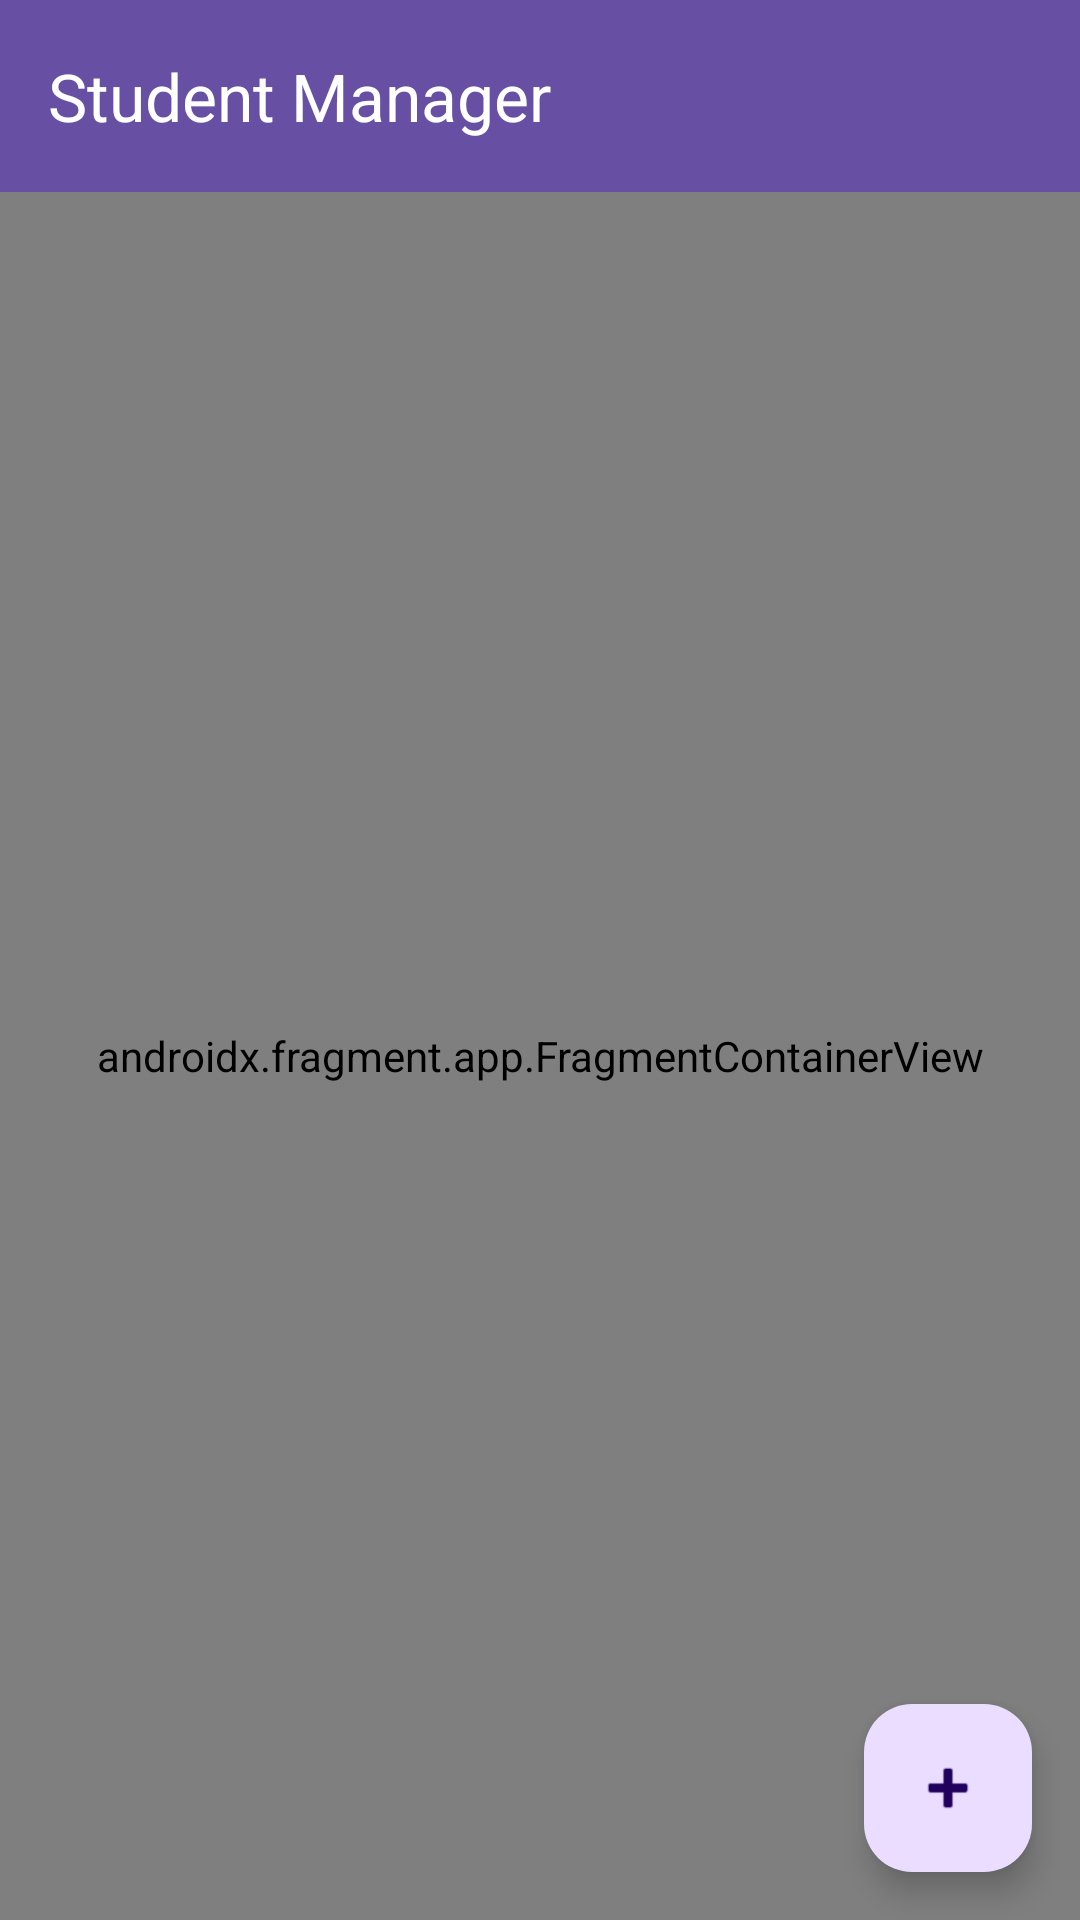

Write the Android layout XML for this screen, with the resource values it uses.
<!-- AndroidManifest.xml: activity theme Theme.StudentManagmentSystem -->
<!-- res/layout/activity_main.xml -->
<?xml version="1.0" encoding="utf-8"?>
<androidx.coordinatorlayout.widget.CoordinatorLayout
    xmlns:android="http://schemas.android.com/apk/res/android"
    xmlns:app="http://schemas.android.com/apk/res-auto"
    android:layout_width="match_parent"
    android:layout_height="match_parent">

    
    <com.google.android.material.appbar.MaterialToolbar
        android:id="@+id/toolbar"
        android:layout_width="match_parent"
        android:layout_height="?attr/actionBarSize"
        android:background="?attr/colorPrimary"
        app:title="Student Manager"
        app:titleTextColor="@android:color/white" />

    
    <androidx.fragment.app.FragmentContainerView
        android:id="@+id/nav_host_fragment_content_main"
        android:name="androidx.navigation.fragment.NavHostFragment"
        android:layout_width="match_parent"
        android:layout_height="match_parent"
        android:layout_marginTop="?attr/actionBarSize"
        app:navGraph="@navigation/nav_graph"
        app:defaultNavHost="true" />

    
    <com.google.android.material.floatingactionbutton.FloatingActionButton
        android:id="@+id/fab"
        android:layout_width="wrap_content"
        android:layout_height="wrap_content"
        android:layout_gravity="bottom|end"
        android:layout_margin="16dp"
        android:contentDescription="@string/add_student1"
        app:srcCompat="@android:drawable/ic_input_add" />

</androidx.coordinatorlayout.widget.CoordinatorLayout>
<!-- resources referenced by this layout -->
<resources>
  <string name="add_student1">Add Student</string>
  <style name="Theme.StudentManagmentSystem" parent="Base.Theme.StudentManagmentSystem" />
  <style name="Base.Theme.StudentManagmentSystem" parent="Theme.Material3.DayNight.NoActionBar">
          
          
      </style>
</resources>
